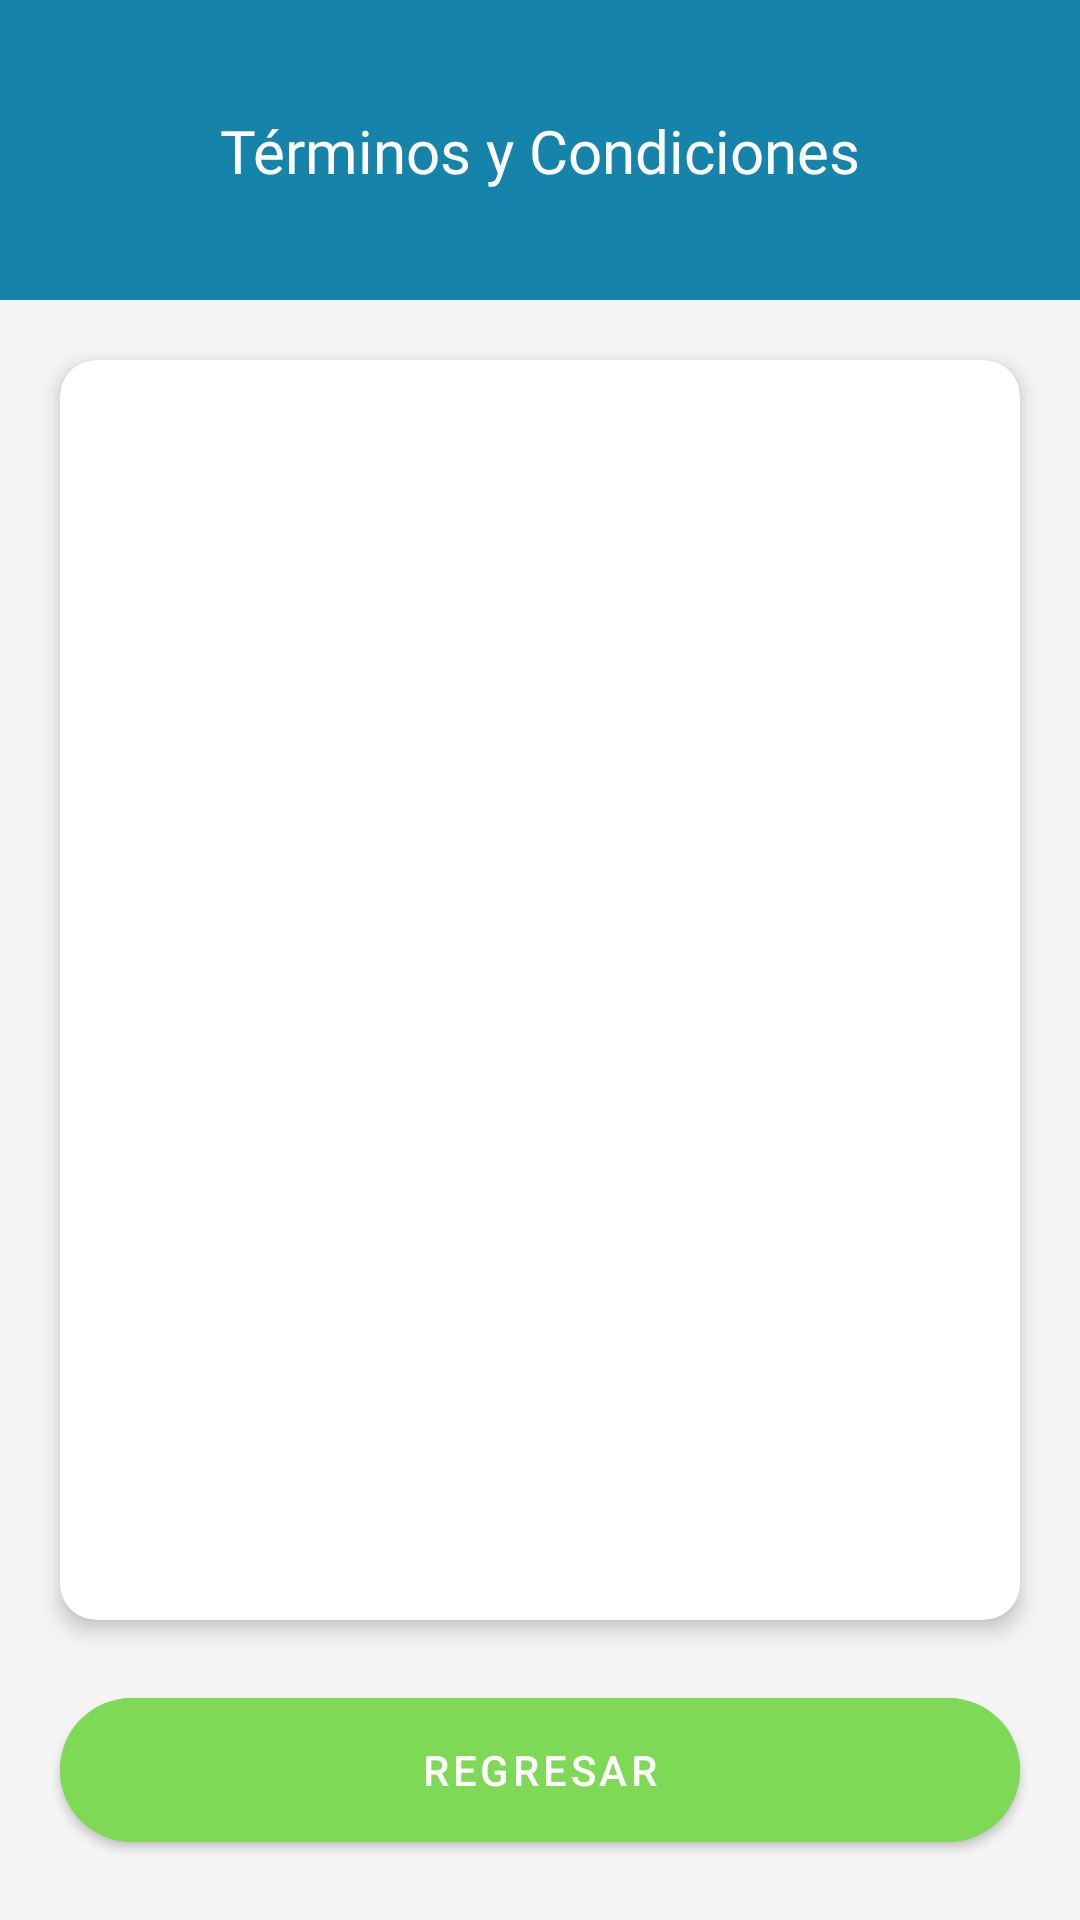

Here is an Android app screen rendered from its layout file. Give the layout XML and the strings, colors and styles it references.
<!-- AndroidManifest.xml: application theme AppThemeIgoSafe -->
<!-- res/layout/activity_terminos.xml -->
<?xml version="1.0" encoding="utf-8"?>
<androidx.constraintlayout.widget.ConstraintLayout xmlns:android="http://schemas.android.com/apk/res/android"
    xmlns:app="http://schemas.android.com/apk/res-auto"
    android:layout_width="match_parent"
    android:layout_height="match_parent"
    android:background="#F5F5F5">

    <View
        android:id="@+id/header"
        android:layout_width="match_parent"
        android:layout_height="100dp"
        android:background="@color/azul4"
        app:layout_constraintTop_toTopOf="parent" />

    <ImageButton
        android:id="@+id/btnBack"
        android:layout_width="48dp"
        android:layout_height="48dp"
        android:layout_marginStart="16dp"
        android:background="?attr/selectableItemBackgroundBorderless"
        app:tint="@color/white"
        app:layout_constraintBottom_toBottomOf="@+id/header"
        app:layout_constraintStart_toStartOf="parent"
        app:layout_constraintTop_toTopOf="@+id/header" />

    <TextView
        android:id="@+id/tvTitle"
        android:layout_width="wrap_content"
        android:layout_height="wrap_content"
        android:fontFamily="@font/quicksand_bold"
        android:text="Términos y Condiciones"
        android:textColor="@color/white"
        android:textSize="20sp"
        app:layout_constraintBottom_toBottomOf="@+id/header"
        app:layout_constraintEnd_toEndOf="parent"
        app:layout_constraintStart_toStartOf="parent"
        app:layout_constraintTop_toTopOf="@+id/header" />

    <androidx.cardview.widget.CardView
        android:layout_width="match_parent"
        android:layout_height="0dp"
        android:layout_margin="20dp"
        app:cardCornerRadius="12dp"
        app:cardElevation="4dp"
        app:layout_constraintBottom_toTopOf="@+id/btnAcceptTerms"
        app:layout_constraintTop_toBottomOf="@+id/header">

        <androidx.core.widget.NestedScrollView
            android:layout_width="match_parent"
            android:layout_height="match_parent">

            <TextView
                android:id="@+id/tvTerminosContenido"
                android:layout_width="match_parent"
                android:layout_height="wrap_content"
                android:padding="20dp"
                android:textColor="#333333"
                android:justificationMode="inter_word"
                android:textSize="14sp"
                android:lineSpacingExtra="5dp"
                android:fontFamily="sans-serif-light" />

        </androidx.core.widget.NestedScrollView>
    </androidx.cardview.widget.CardView>

    <com.google.android.material.button.MaterialButton
        android:id="@+id/btnAcceptTerms"
        android:layout_width="match_parent"
        android:layout_height="60dp"
        android:layout_margin="20dp"
        android:backgroundTint="@color/verde"
        android:text="Regresar"
        android:textColor="@color/white"
        app:cornerRadius="30dp"
        app:layout_constraintBottom_toBottomOf="parent" />

</androidx.constraintlayout.widget.ConstraintLayout>
<!-- resources referenced by this layout -->
<resources>
  <color name="azul4">#1683ab</color>
  <color name="verde">#7ed957</color>
  <color name="white">#FFFFFFFF</color>
  <style name="AppThemeIgoSafe" parent="Theme.MaterialComponents.Light.NoActionBar">
          <item name="colorPrimary">@color/azul1</item>
          <item name="colorPrimaryDark">@color/azul</item>
          <item name="colorAccent">@color/azul3</item>
          <item name="android:windowContentTransitions">true</item>
      </style>
  <color name="azul1">#3888ff</color>
  <color name="azul">#3888ff</color>
  <color name="azul3">#74cae2</color>
</resources>
